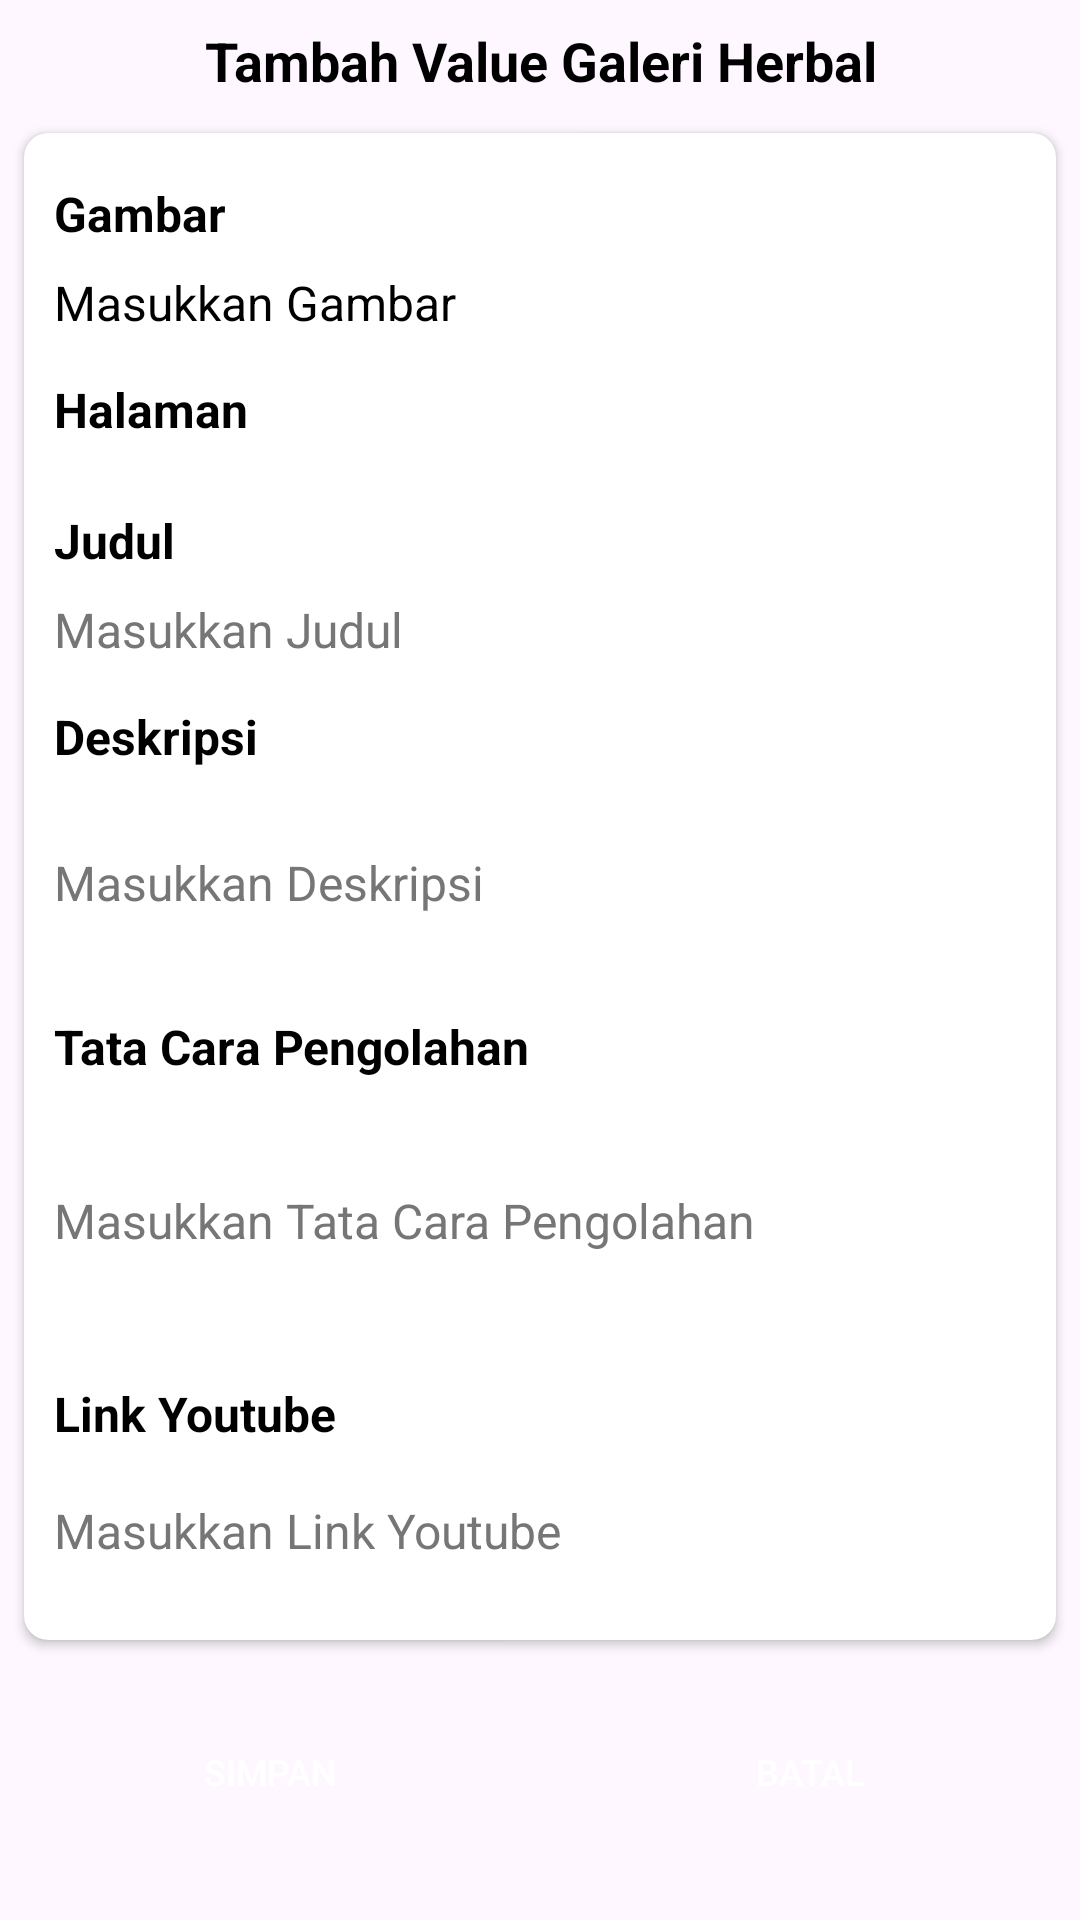

Produce the Android XML layout that renders to this screen, including the resource entries it uses.
<!-- AndroidManifest.xml: application theme Theme.EdukasiPengobatanPadaPenderitaStroke -->
<!-- res/layout/alert_dialog_val_galeri_herbal.xml -->
<?xml version="1.0" encoding="utf-8"?>
<ScrollView xmlns:android="http://schemas.android.com/apk/res/android"
    xmlns:app="http://schemas.android.com/apk/res-auto"
    android:layout_width="match_parent"
    android:layout_height="wrap_content"
    xmlns:tools="http://schemas.android.com/tools"
    android:background="@drawable/bg_card"
    android:layout_margin="10dp"
    android:paddingBottom="10dp">

    <androidx.constraintlayout.widget.ConstraintLayout
        android:layout_width="match_parent"
        android:layout_height="wrap_content">

        <TextView
            android:id="@+id/tVTitle"
            android:layout_width="wrap_content"
            android:layout_height="wrap_content"
            android:layout_marginTop="8dp"
            android:text="Tambah Value Galeri Herbal"
            android:textAlignment="center"
            android:textColor="@color/black"
            android:textSize="18sp"
            android:textStyle="bold"
            app:layout_constraintBottom_toTopOf="@id/cvUpdateAkun"
            app:layout_constraintEnd_toEndOf="parent"
            app:layout_constraintStart_toStartOf="parent"
            app:layout_constraintTop_toTopOf="parent" />

        <androidx.cardview.widget.CardView
            android:id="@+id/cvUpdateAkun"
            android:layout_width="match_parent"
            android:layout_height="wrap_content"
            app:layout_constraintBottom_toTopOf="@id/linearLayoutButton"
            android:layout_marginStart="8dp"
            android:layout_marginEnd="8dp"
            android:layout_marginTop="12dp"
            app:cardCornerRadius="8dp"
            app:layout_constraintEnd_toEndOf="parent"
            app:layout_constraintStart_toStartOf="parent"
            app:layout_constraintTop_toBottomOf="@id/tVTitle"
            android:backgroundTint="@color/white">
            <LinearLayout
                android:layout_width="match_parent"
                android:layout_height="match_parent"
                android:orientation="vertical"
                android:paddingTop="16dp"
                android:paddingBottom="16dp">
                <TextView
                    android:layout_width="match_parent"
                    android:layout_height="wrap_content"
                    android:layout_marginStart="10dp"
                    android:layout_marginEnd="10dp"
                    android:layout_marginBottom="6dp"
                    android:text="Gambar"
                    android:textSize="16sp"
                    android:textColor="@color/black"
                    android:textStyle="bold"/>
                <TextView
                    android:id="@+id/etEditGambar"
                    android:layout_width="match_parent"
                    android:layout_height="wrap_content"
                    app:layout_constraintTop_toBottomOf="@id/title"
                    android:layout_marginTop="2dp"
                    android:layout_marginStart="10dp"
                    android:layout_marginEnd="10dp"
                    android:text="Masukkan Gambar"
                    android:textColorHint="@color/abuabu_tua"
                    android:textColor="@color/black"
                    android:textStyle="normal"
                    android:textSize="16sp"
                    android:background="@drawable/bg_card" />

                <TextView
                    android:layout_width="match_parent"
                    android:layout_height="wrap_content"
                    android:layout_marginStart="10dp"
                    android:layout_marginEnd="10dp"
                    android:layout_marginBottom="6dp"
                    android:layout_marginTop="14dp"
                    android:text="Halaman"
                    android:textSize="16sp"
                    android:textColor="@color/black"
                    android:textStyle="bold"/>
                <Spinner
                    android:id="@+id/spHalamanGaleriHerbal"
                    android:layout_width="match_parent"
                    android:layout_height="wrap_content"
                    app:layout_constraintTop_toBottomOf="@id/title"
                    android:layout_marginTop="2dp"
                    android:layout_marginStart="10dp"
                    android:layout_marginEnd="10dp"
                    android:background="@drawable/bg_card" />

                <TextView
                    android:layout_width="match_parent"
                    android:layout_height="wrap_content"
                    android:layout_marginStart="10dp"
                    android:layout_marginEnd="10dp"
                    android:layout_marginBottom="6dp"
                    android:layout_marginTop="14dp"
                    android:text="Judul"
                    android:textSize="16sp"
                    android:textColor="@color/black"
                    android:textStyle="bold"/>
                <EditText
                    android:id="@+id/etEditJudul"
                    android:layout_width="match_parent"
                    android:layout_height="wrap_content"
                    app:layout_constraintTop_toBottomOf="@id/title"
                    android:layout_marginTop="2dp"
                    android:layout_marginStart="10dp"
                    android:layout_marginEnd="10dp"
                    android:hint="Masukkan Judul"
                    android:textColorHint="@color/abuabu_tua"
                    android:textColor="@color/black"
                    android:textStyle="normal"
                    android:textSize="16sp"
                    android:inputType="text"
                    android:maxLength="50"
                    android:background="@drawable/bg_card" />

                <TextView
                    android:layout_width="match_parent"
                    android:layout_height="wrap_content"
                    android:layout_marginStart="10dp"
                    android:layout_marginEnd="10dp"
                    android:layout_marginBottom="6dp"
                    android:layout_marginTop="14dp"
                    android:text="Deskripsi"
                    android:textSize="16sp"
                    android:textColor="@color/black"
                    android:textStyle="bold"/>
                <EditText
                    android:id="@+id/etEditDeskripsi"
                    android:layout_width="match_parent"
                    android:layout_height="wrap_content"
                    app:layout_constraintTop_toBottomOf="@id/title"
                    android:layout_marginTop="2dp"
                    android:layout_marginStart="10dp"
                    android:layout_marginEnd="10dp"
                    android:hint="Masukkan Deskripsi"
                    android:textColorHint="@color/abuabu_tua"
                    android:textColor="@color/black"
                    android:textStyle="normal"
                    android:textSize="16sp"
                    android:inputType="textMultiLine"
                    android:lines="3"
                    android:background="@drawable/bg_card" />

                <TextView
                    android:layout_width="match_parent"
                    android:layout_height="wrap_content"
                    android:layout_marginStart="10dp"
                    android:layout_marginEnd="10dp"
                    android:layout_marginBottom="6dp"
                    android:layout_marginTop="14dp"
                    android:text="Tata Cara Pengolahan"
                    android:textSize="16sp"
                    android:textColor="@color/black"
                    android:textStyle="bold"/>
                <EditText
                    android:id="@+id/etEditTataCaraPengolahan"
                    android:layout_width="match_parent"
                    android:layout_height="wrap_content"
                    app:layout_constraintTop_toBottomOf="@id/title"
                    android:layout_marginTop="2dp"
                    android:layout_marginStart="10dp"
                    android:layout_marginEnd="10dp"
                    android:hint="Masukkan Tata Cara Pengolahan"
                    android:textColorHint="@color/abuabu_tua"
                    android:textColor="@color/black"
                    android:textStyle="normal"
                    android:textSize="16sp"
                    android:inputType="textMultiLine"
                    android:lines="4"
                    android:background="@drawable/bg_card" />

                <TextView
                    android:layout_width="match_parent"
                    android:layout_height="wrap_content"
                    android:layout_marginStart="10dp"
                    android:layout_marginEnd="10dp"
                    android:layout_marginBottom="6dp"
                    android:layout_marginTop="14dp"
                    android:text="Link Youtube"
                    android:textSize="16sp"
                    android:textColor="@color/black"
                    android:textStyle="bold"/>
                <EditText
                    android:id="@+id/etEditLinkYoutube"
                    android:layout_width="match_parent"
                    android:layout_height="wrap_content"
                    app:layout_constraintTop_toBottomOf="@id/title"
                    android:layout_marginTop="2dp"
                    android:layout_marginStart="10dp"
                    android:layout_marginEnd="10dp"
                    android:hint="Masukkan Link Youtube"
                    android:textColorHint="@color/abuabu_tua"
                    android:textColor="@color/black"
                    android:textStyle="normal"
                    android:textSize="16sp"
                    android:inputType="textMultiLine"
                    android:lines="2"
                    android:background="@drawable/bg_card" />

            </LinearLayout>

        </androidx.cardview.widget.CardView>

        <LinearLayout
            android:id="@+id/linearLayoutButton"
            android:layout_width="match_parent"
            android:layout_height="wrap_content"
            app:layout_constraintBottom_toBottomOf="parent"
            app:layout_constraintStart_toStartOf="parent"
            app:layout_constraintTop_toBottomOf="@id/cvUpdateAkun"
            android:layout_marginLeft="10dp"
            android:layout_marginRight="10dp"
            android:layout_marginTop="20dp"
            android:paddingBottom="10dp"
            android:orientation="horizontal">
            <Button
                android:id="@+id/btnSimpan"
                android:layout_width="wrap_content"
                android:layout_height="wrap_content"
                android:layout_weight="1"
                android:text="Simpan"
                android:textColor="@color/white"
                android:background="@drawable/bg_btn_action"
                android:layout_marginRight="10dp"/>

            <Button
                android:id="@+id/btnBatal"
                android:layout_width="wrap_content"
                android:layout_height="wrap_content"
                android:layout_weight="1"
                android:text="Batal"
                android:textColor="@color/white"
                app:iconGravity="textEnd"
                android:background="@drawable/bg_btn_action"
                android:layout_marginLeft="10dp"/>
        </LinearLayout>

    </androidx.constraintlayout.widget.ConstraintLayout>

</ScrollView>
<!-- resources referenced by this layout -->
<resources>
  <color name="abuabu_tua">#767676</color>
  <color name="black">#FF000000</color>
  <color name="white">#FFFFFFFF</color>
  <style name="Theme.EdukasiPengobatanPadaPenderitaStroke" parent="Base.Theme.EdukasiPengobatanPadaPenderitaStroke" />
  <style name="Base.Theme.EdukasiPengobatanPadaPenderitaStroke" parent="Theme.Material3.DayNight.NoActionBar">
          <item name="colorPrimary">@color/primaryColor</item>
  
          
          
          <item name="android:textSize">12sp</item>
          <item name="android:textColor">@color/black</item>
          <item name="android:textStyle">normal</item>
      </style>
  <color name="primaryColor">#068151</color>
</resources>
